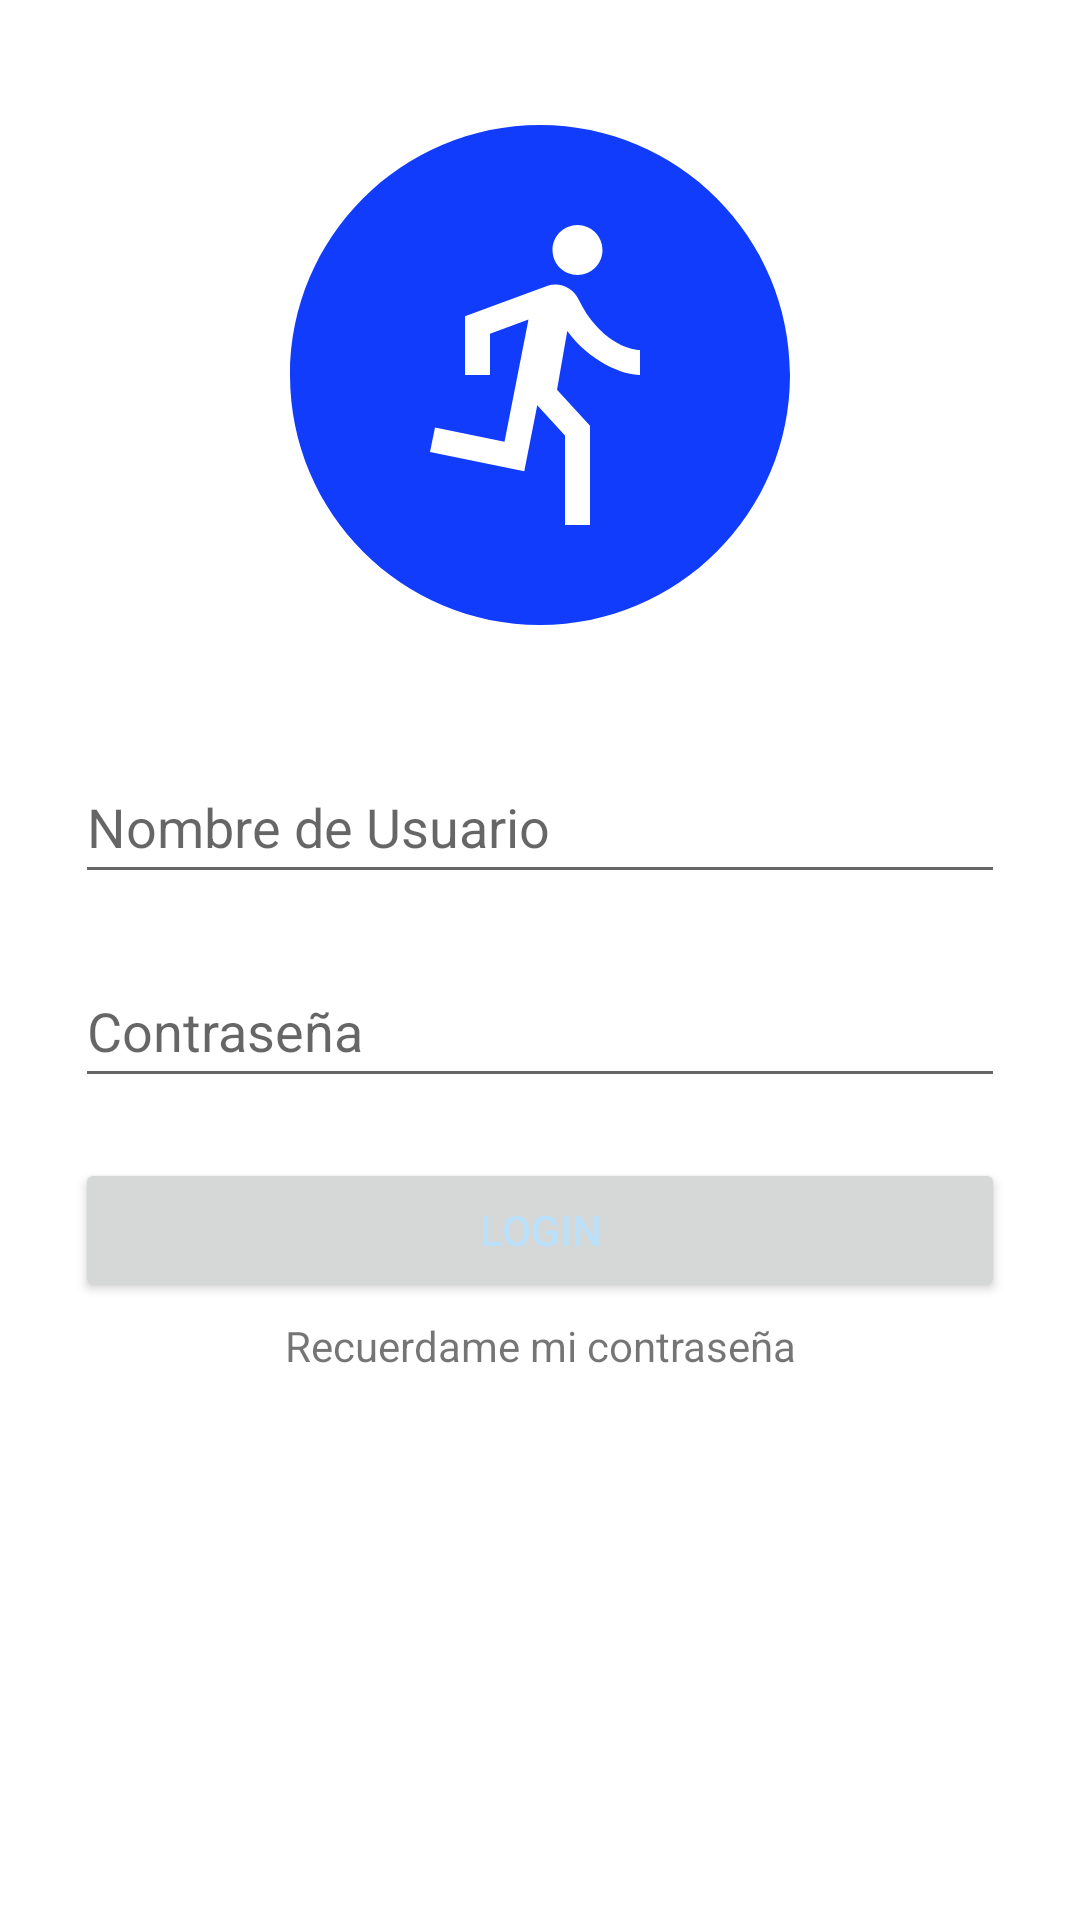

Write the Android layout XML for this screen, with the resource values it uses.
<!-- AndroidManifest.xml: application theme Theme.Ejercitate_App -->
<!-- res/layout/activity_login.xml -->
<?xml version="1.0" encoding="utf-8"?>
<LinearLayout xmlns:android="http://schemas.android.com/apk/res/android"
    xmlns:app="http://schemas.android.com/apk/res-auto"
    xmlns:tools="http://schemas.android.com/tools"
    android:layout_width="match_parent"
    android:layout_height="wrap_content"
    android:layout_gravity="center"
    android:layout_marginLeft="20dp"
    android:layout_marginRight="20dp"
    android:layout_marginBottom="20dp"
    android:orientation="vertical"
    android:padding="25dp"
    tools:context=".Login">

    <ImageView
        android:id="@+id/logo_login"
        android:layout_width="match_parent"
        android:layout_height="200dp"
        android:contentDescription="@string/logoDescription"
        app:srcCompat="@drawable/ic_running_blue" />

    <EditText
        android:id="@+id/input_userName_login"
        android:layout_width="match_parent"
        android:layout_height="wrap_content"
        android:layout_marginTop="25dp"
        android:layout_marginBottom="5dp"
        android:autofillHints="username"
        android:ems="10"
        android:hint="@string/hint_userName"
        android:inputType="textPersonName"
        android:minHeight="48dp"
        tools:ignore="TextContrastCheck" />

    <EditText
        android:id="@+id/input_contraseña_login"
        android:layout_width="match_parent"
        android:layout_height="wrap_content"
        android:layout_marginTop="15dp"
        android:layout_marginBottom="5dp"
        android:autofillHints="username"
        android:ems="10"
        android:hint="@string/hint_password"
        android:inputType="textPassword"
        android:minHeight="48dp"
        tools:ignore="TextContrastCheck" />

    <Button
        android:id="@+id/boton_login_final"
        android:layout_width="match_parent"
        android:layout_height="wrap_content"
        android:layout_marginTop="15dp"
        android:layout_marginBottom="5dp"
        android:onClick="IniciarSesion"
        android:text="@string/botonLogin"
        android:textColor="@color/Night_Winter4" />

    <TextView
        android:id="@+id/Recordar_clave"
        android:layout_width="match_parent"
        android:layout_height="wrap_content"
        android:layout_marginBottom="5dp"
        android:text="@string/recordar_contraseña"
        android:textAlignment="center" />

</LinearLayout>
<!-- resources referenced by this layout -->
<resources>
  <color name="Night_Winter4">#BBE1FA</color>
  <!-- drawable ic_running_blue (drawable) -->
  <vector android:height="24dp" android:tint="@color/Light_Blue2"
      android:viewportHeight="24" android:viewportWidth="24"
      android:width="24dp" xmlns:android="http://schemas.android.com/apk/res/android">
      <path android:fillColor="@android:color/white" android:pathData="M12,2C6.48,2 2,6.48 2,12c0,5.52 4.48,10 10,10s10,-4.48 10,-10C22,6.48 17.52,2 12,2zM13.5,6c0.55,0 1,0.45 1,1c0,0.55 -0.45,1 -1,1s-1,-0.45 -1,-1C12.5,6.45 12.95,6 13.5,6zM16,12c-0.7,0 -2.01,-0.54 -2.91,-1.76l-0.41,2.35L14,14.03V18h-1v-3.58l-1.11,-1.21l-0.52,2.64L7.6,15.08l0.2,-0.98l2.78,0.57l0.96,-4.89L10,10.35V12H9V9.65l3.28,-1.21c0.49,-0.18 1.03,0.06 1.26,0.53C14.37,10.67 15.59,11 16,11V12z"/>
  </vector>
  <string name="botonLogin">Login</string>
  <string name="hint_password">Contraseña</string>
  <string name="hint_userName">Nombre de Usuario</string>
  <string name="logoDescription">Ejercitate - App Logo</string>
  <style name="Theme.Ejercitate_App" parent="Theme.MaterialComponents.DayNight.DarkActionBar">
          
          <item name="colorPrimary">@color/Light_Navi1</item>
          <item name="colorPrimaryVariant">@color/Light_Blue2</item>
          <item name="colorOnPrimary">@color/Light_Cold4</item>
          
          <item name="colorSecondary">@color/Light_Blue2</item>
          <item name="colorSecondaryVariant">@color/Light_Teal3</item>
          <item name="colorOnSecondary">@color/Night_Black1</item>
          
          <item name="android:statusBarColor" tools:targetApi="l">?attr/colorPrimaryVariant</item>
          
      </style>
  <color name="Light_Blue2">#113CFC</color>
  <color name="Light_Navi1">#193498</color>
  <color name="Light_Cold4">#69DADB</color>
  <color name="Light_Teal3">#1597E5</color>
  <color name="Night_Black1">#1B262C</color>
</resources>
